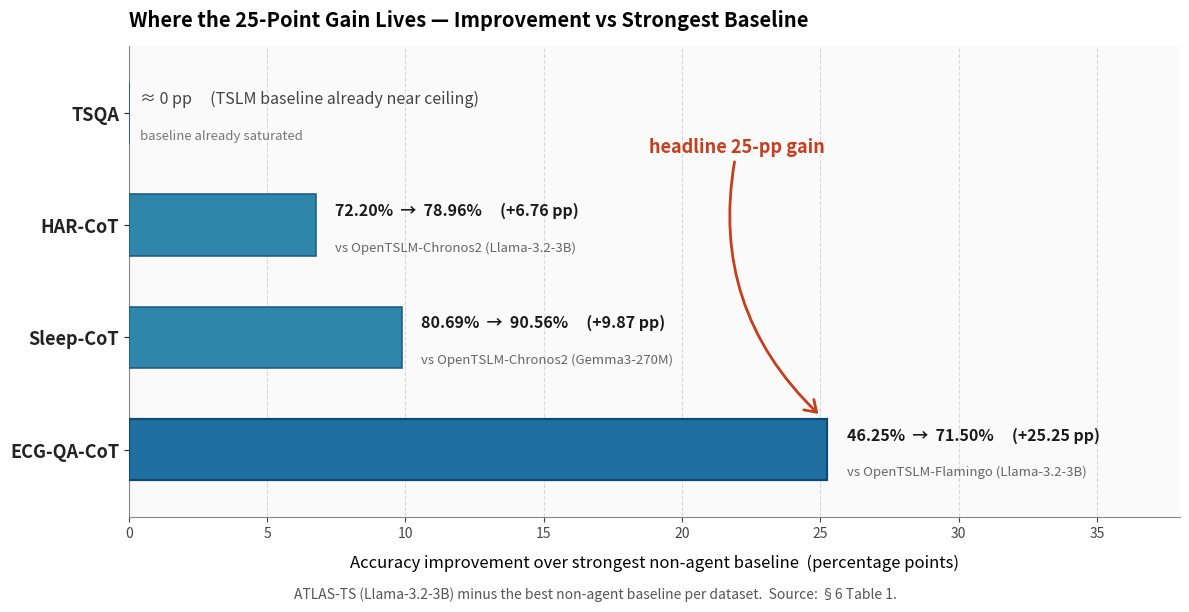

The script that saved this image: (Note: this script raises an exception after producing the figure.)
"""
fig_005: Where the 25-Point Gain Lives — Improvement vs Strongest Baseline
Horizontal bar chart of accuracy delta per dataset (ATLAS-TS Llama-3.2-3B minus
strongest non-agent baseline).
"""
import matplotlib.pyplot as plt
import numpy as np

# --- Data ---------------------------------------------------------------
# Sorted ascending by gain (smallest at top of chart, largest at bottom).
# matplotlib barh: position 0 -> bottom, increasing y -> upward, so we
# put the LARGEST gain at position 0 and the SMALLEST at the top.
datasets = ['ECG-QA-CoT', 'Sleep-CoT', 'HAR-CoT', 'TSQA']
deltas    = [25.25,        9.87,        6.76,      0.0]
from_vals = [46.25,        80.69,       72.20,     None]
to_vals   = [71.50,        90.56,       78.96,     None]
baselines = [
    'vs OpenTSLM-Flamingo (Llama-3.2-3B)',
    'vs OpenTSLM-Chronos2 (Gemma3-270M)',
    'vs OpenTSLM-Chronos2 (Llama-3.2-3B)',
    'baseline already saturated',
]

# --- Figure -------------------------------------------------------------
fig, ax = plt.subplots(figsize=(12, 6.2))
fig.patch.set_facecolor('white')
ax.set_facecolor('#fafafa')

ACCENT = '#2E86AB'        # consistent blue accent
ACCENT_EDGE = '#1a5680'
HEADLINE = '#C73E1D'      # warm red for headline call-out

y_pos = np.arange(len(datasets))
bars = ax.barh(
    y_pos, deltas,
    color=ACCENT, edgecolor=ACCENT_EDGE, linewidth=1.1,
    height=0.55, zorder=3,
)

# Highlight headline bar (ECG-QA-CoT, position 0)
bars[0].set_color('#1F6FA0')
bars[0].set_edgecolor('#0F4A75')
bars[0].set_linewidth(1.6)

# --- Annotations next to each bar --------------------------------------
for i, (delta, fv, tv, base) in enumerate(zip(deltas, from_vals, to_vals, baselines)):
    if delta > 0.5:
        main_txt = f'{fv:.2f}%  →  {tv:.2f}%     (+{delta:.2f} pp)'
        ax.text(
            delta + 0.7, i + 0.13,
            main_txt,
            va='center', ha='left',
            fontsize=11.5, fontweight='bold', color='#1a1a1a',
        )
        ax.text(
            delta + 0.7, i - 0.20,
            base,
            va='center', ha='left',
            fontsize=9.5, color='#666',
        )
    else:
        # TSQA case: saturated baseline
        ax.text(
            0.4, i + 0.13,
            '≈ 0 pp     (TSLM baseline already near ceiling)',
            va='center', ha='left',
            fontsize=11.5, fontstyle='italic', color='#444',
        )
        ax.text(
            0.4, i - 0.20,
            base,
            va='center', ha='left',
            fontsize=9.5, color='#777',
        )

# --- Axes & styling ----------------------------------------------------
ax.set_yticks(y_pos)
ax.set_yticklabels(datasets, fontsize=13, fontweight='bold')
ax.set_xlabel(
    'Accuracy improvement over strongest non-agent baseline  (percentage points)',
    fontsize=12, labelpad=10,
)
ax.set_xlim(0, 38)
ax.set_ylim(-0.6, len(datasets) - 0.4)

ax.set_title(
    'Where the 25-Point Gain Lives — Improvement vs Strongest Baseline',
    fontsize=14.5, fontweight='bold', pad=14, loc='left',
)

ax.grid(axis='x', linestyle='--', alpha=0.45, zorder=0)
ax.set_axisbelow(True)
for spine in ('top', 'right'):
    ax.spines[spine].set_visible(False)
ax.spines['left'].set_color('#888')
ax.spines['bottom'].set_color('#888')
ax.tick_params(axis='x', colors='#444')
ax.tick_params(axis='y', colors='#222')

# --- Headline call-out arrow ------------------------------------------
# Place text in empty space above HAR-CoT row and arc down to the ECG-QA-CoT bar.
ax.annotate(
    'headline 25-pp gain',
    xy=(25.0, 0.30), xytext=(22.0, 2.70),
    fontsize=13, fontweight='bold', color=HEADLINE,
    ha='center', va='center',
    arrowprops=dict(
        arrowstyle='->,head_length=0.6,head_width=0.4',
        color=HEADLINE, lw=2.0,
        connectionstyle='arc3,rad=0.28',
    ),
)

# --- Caption ----------------------------------------------------------
fig.text(
    0.5, 0.015,
    'ATLAS-TS (Llama-3.2-3B) minus the best non-agent baseline per dataset.  '
    'Source: §6 Table 1.',
    ha='center', fontsize=10, color='#555', style='italic',
)

plt.tight_layout(rect=[0, 0.035, 1, 0.99])

OUT = '/home/wangni/notion-figures/atlas-ts-agentic-tool-use-with-language-models-for-the-analy/fig_005.png'
plt.savefig(OUT, dpi=200, bbox_inches='tight', facecolor='white')
plt.close(fig)
print(f'Saved: {OUT}')
